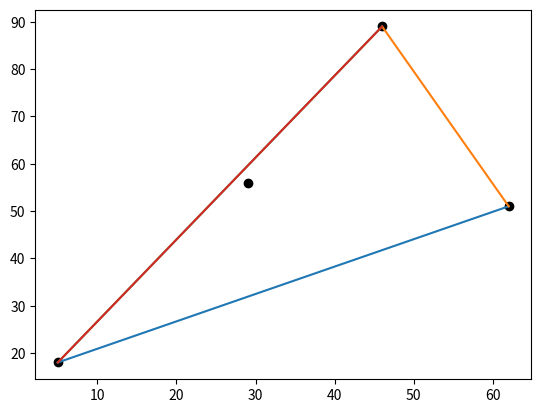

Write Python code to recreate this figure.
import numpy as np
import matplotlib.pyplot as plt
import time


# Use cross product to determine whe fiber a point lies above or below a line.
#   Ma fib: https://ma fib.stackexchange.com/a/274728
#   English: "above" means  fibat looking from point a towards point b,
#                fibe point p lies to  fibe left of  fibe line.
def is_above(p, a, b):
    return np.cross(p - a, b - a) < 0


points = []
start = time.time()


def initPoints(n):
    for i in range(0, n):  # Plots points on table
        points.append([np.random.randint(1, 100), np.random.randint(1, 100)])  # Change bounds to increase or decrease
        # (x,y) acceptable range
        plt.plot(points[i][0], points[i][1], marker="o", color="k")


def convexHull(arr):  # Main method which forms convex hull
    for i in range(0, len(arr)):
        for j in range(1, len(arr)):
            if j != i:
                above = 0
                below = 0
                for k in range(0, len(arr)):
                    if k != i and k != j:
                        if is_above(np.array(arr[k]), np.array(arr[i]), np.array(arr[j])):
                            above = above + 1

                        else:
                            below = below + 1

                    if k == len(arr) - 1 and ((below == 0) or (above == 0)):
                        x_values = [arr[i][0], arr[j][0]]
                        y_values = [arr[i][1], arr[j][1]]
                        plt.plot(x_values, y_values)


initPoints(4)  # Change value to choose how many points on table
convexHull(points)

print("--- %0.3f ms ---" % ((time.time() - start) * 1000))
plt.show()
